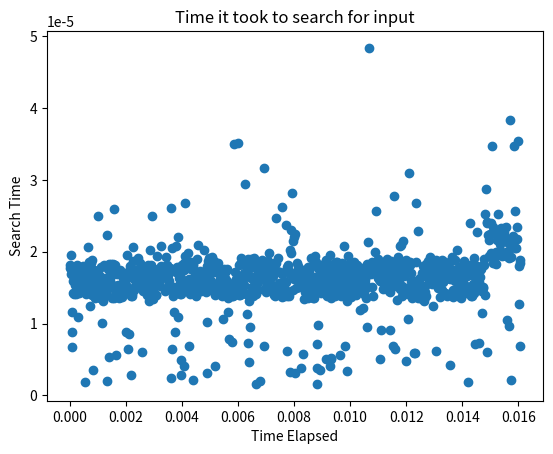

Reproduce this figure in Python.
import random
import time
import matplotlib.pyplot as plt

searchTimes = []

def linear_search(arr, target):
    for i in range(len(arr)):
        if arr[i] == target:
            return i
    return -1

def testArray():
    n = 1000
    arr = sorted(random.sample(range(n*10), n))
    return arr

def totalTime (inputTime):
    # combinding the times
    totalTime = []
    index = 0
    for i in inputTime:
        timeStamp = 0
        for x in range(index):
            timeStamp += inputTime[x]
        totalTime.append(timeStamp)
        index += 1
    
    return totalTime

for i in range(1000):
    test = testArray()
    startSearch = time.perf_counter()
    linear_search(test, random.randint(0, 10000))
    endSearch = time.perf_counter()

    searchTimes.append(endSearch-startSearch)

timeStamps = totalTime(searchTimes)

plt.scatter(timeStamps, searchTimes)
plt.xlabel('Time Elapsed')
plt.ylabel('Search Time')
plt.title('Time it took to search for input')
plt.show()